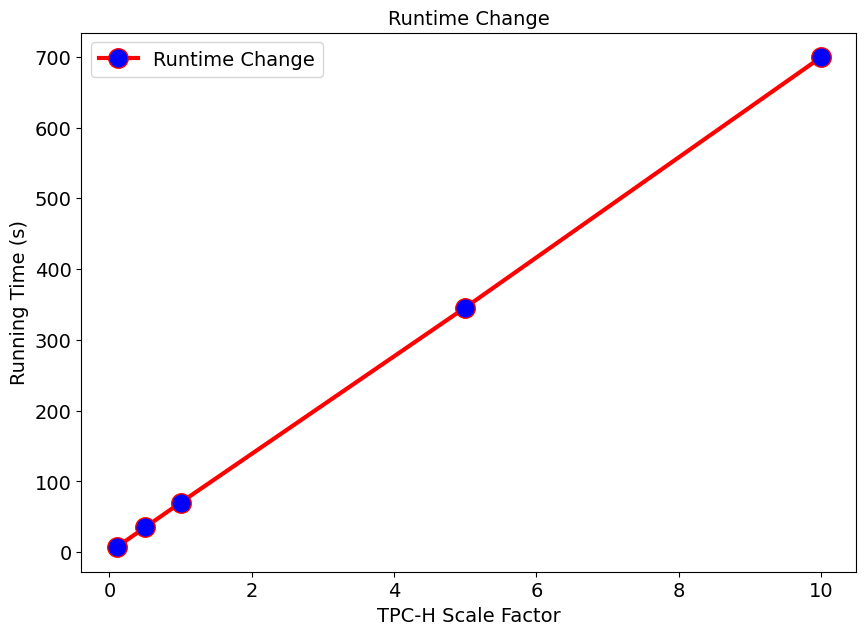

The script that saved this image:
import matplotlib.pyplot as plt

# 月份
x1 = [0.1,0.5,1,5,10]
# 体重
y1 = [7.04686,34.9782,70.0675,345.692,699.455]

# 设置画布大小
plt.figure(figsize=(10, 7))
# 设置字体
font1 = {'family': 'Times New Roman', 'weight': 'normal', 'size': 14}
plt.rc('font', **font1)
# 绘图
plt.plot(x1, y1, label='Runtime Change', linewidth=3, color='r', marker='o',
         markerfacecolor='blue', markersize=14)
# 标题
plt.title("Runtime Change", fontproperties=font1)
# 横坐标描述
plt.xlabel('TPC-H Scale Factor', fontproperties=font1)
# 纵坐标描述
plt.ylabel('Running Time (s)', fontproperties=font1)
# 设置数字标签
# for a, b in zip(x1, y1):
#     plt.text(a, b+0.5, b, ha='center', va='bottom', fontproperties=font1)
# 设置图例
plt.legend()
plt.show()